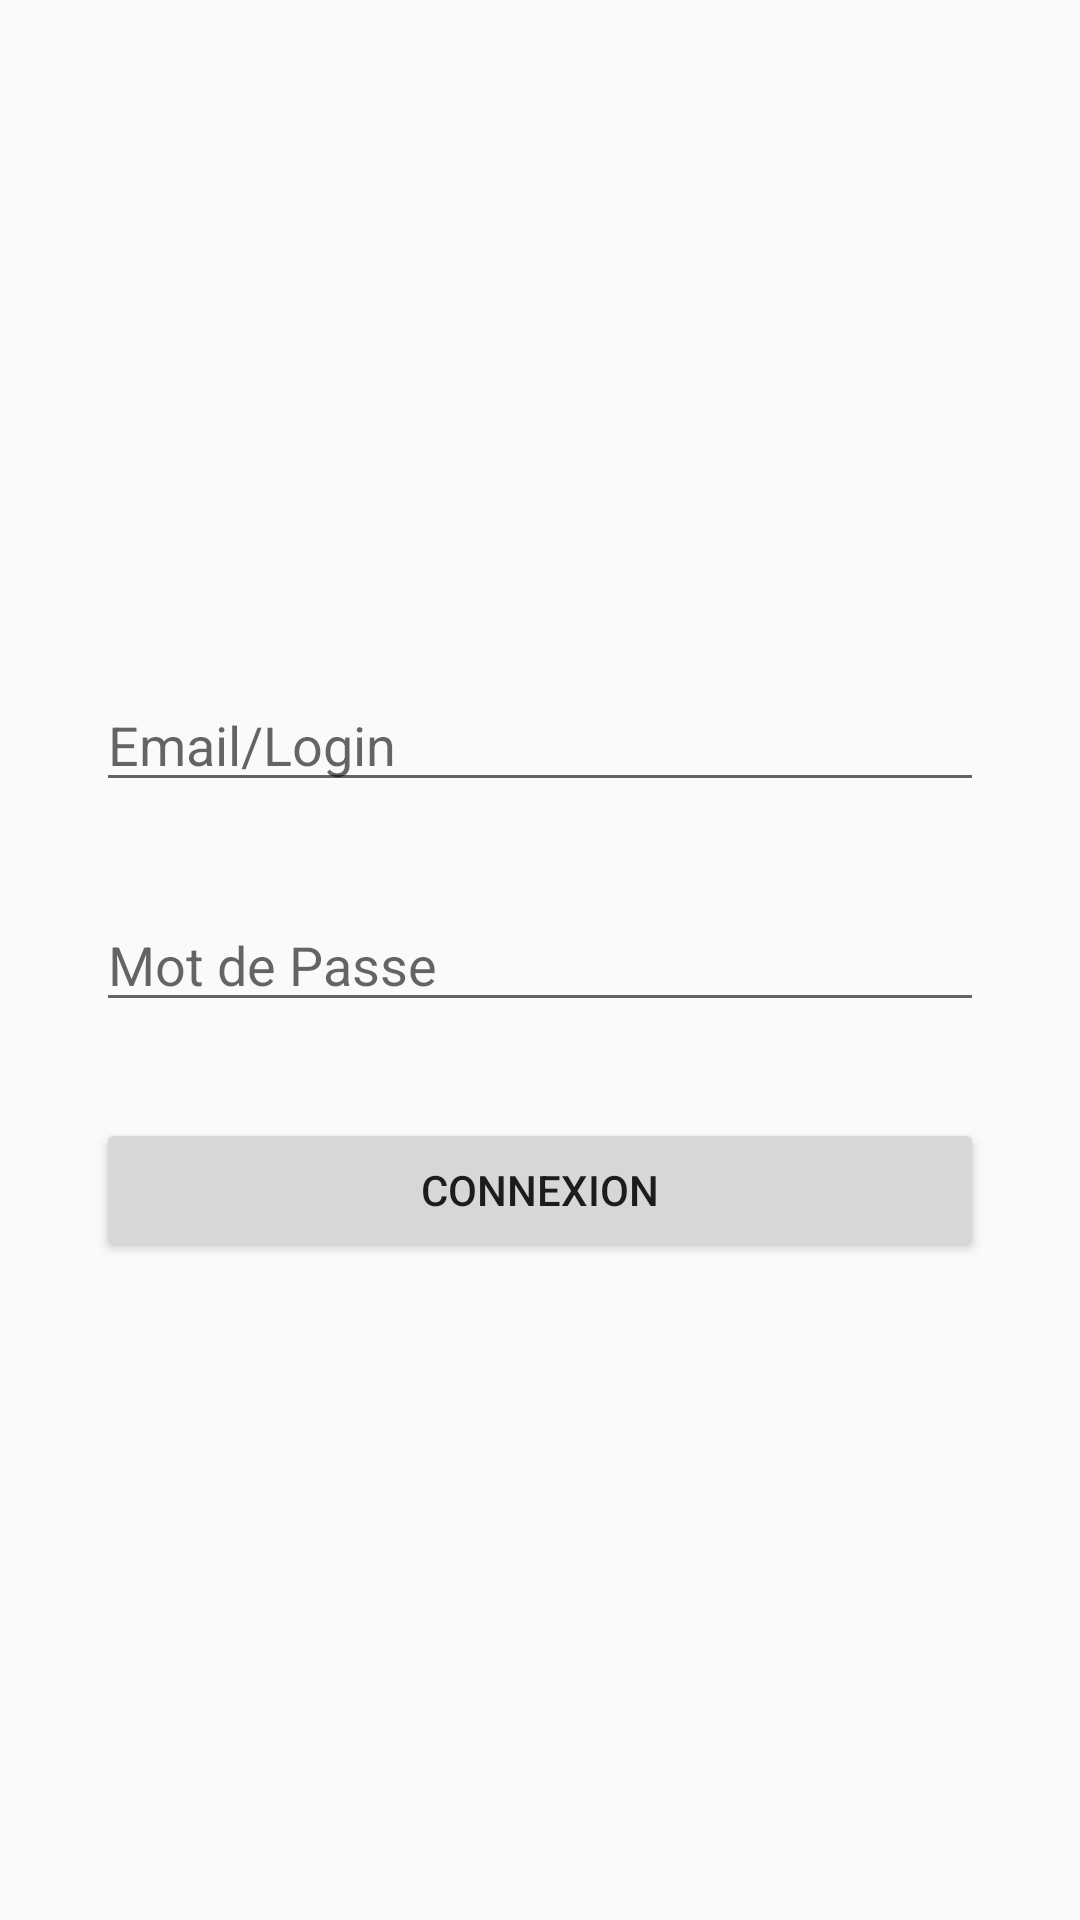

Reconstruct the res/layout file that produces this screen, plus the resources it refers to.
<!-- AndroidManifest.xml: application theme Theme.Exo1Bloggies -->
<!-- res/layout/fragment_connexion.xml -->
<?xml version="1.0" encoding="utf-8"?>
<androidx.constraintlayout.widget.ConstraintLayout xmlns:android="http://schemas.android.com/apk/res/android"
    xmlns:app="http://schemas.android.com/apk/res-auto"
    xmlns:tools="http://schemas.android.com/tools"
    android:layout_width="match_parent"
    android:layout_height="match_parent"
    tools:context=".ConnexionFragment">

    <ImageView
        android:id="@+id/socialBanner"
        android:layout_width="match_parent"
        android:layout_height="0dp"
        app:layout_constraintHeight_percent="0.2"
        android:src="@drawable/twitter"
        android:layout_marginHorizontal="32dp"
        app:layout_constraintEnd_toEndOf="parent"
        app:layout_constraintStart_toStartOf="parent"
        app:layout_constraintTop_toTopOf="parent" />

    <EditText
        android:id="@+id/emailField"
        android:layout_width="match_parent"
        android:layout_height="wrap_content"
        android:ems="10"
        android:inputType="textEmailAddress"
        android:hint="@string/email"
        android:layout_marginHorizontal="32dp"
        android:layout_marginVertical="32dp"
        app:layout_constraintBottom_toTopOf="@+id/passwordField" />

    <EditText
        android:id="@+id/passwordField"
        android:layout_width="match_parent"
        android:layout_height="wrap_content"
        android:ems="10"
        android:hint="@string/mot_de_passe"
        android:inputType="textPassword"
        android:layout_marginHorizontal="32dp"
        app:layout_constraintBottom_toBottomOf="parent"
        app:layout_constraintEnd_toEndOf="parent"
        app:layout_constraintStart_toStartOf="parent"
        app:layout_constraintTop_toTopOf="parent" />

    <Button
        android:id="@+id/connexionButton"
        android:layout_width="match_parent"
        android:layout_height="wrap_content"
        android:text="@string/connexion"
        android:layout_marginHorizontal="32dp"
        android:layout_marginVertical="32dp"
        app:layout_constraintTop_toBottomOf="@+id/passwordField" />
</androidx.constraintlayout.widget.ConstraintLayout>
<!-- resources referenced by this layout -->
<resources>
  <string name="connexion">Connexion</string>
  <string name="email">Email/Login</string>
  <string name="mot_de_passe">Mot de Passe</string>
  <style name="Theme.Exo1Bloggies" parent="Base.Theme.Exo1Bloggies" />
  <style name="Base.Theme.Exo1Bloggies" parent="Theme.AppCompat.DayNight.DarkActionBar">
          
          
      </style>
</resources>
